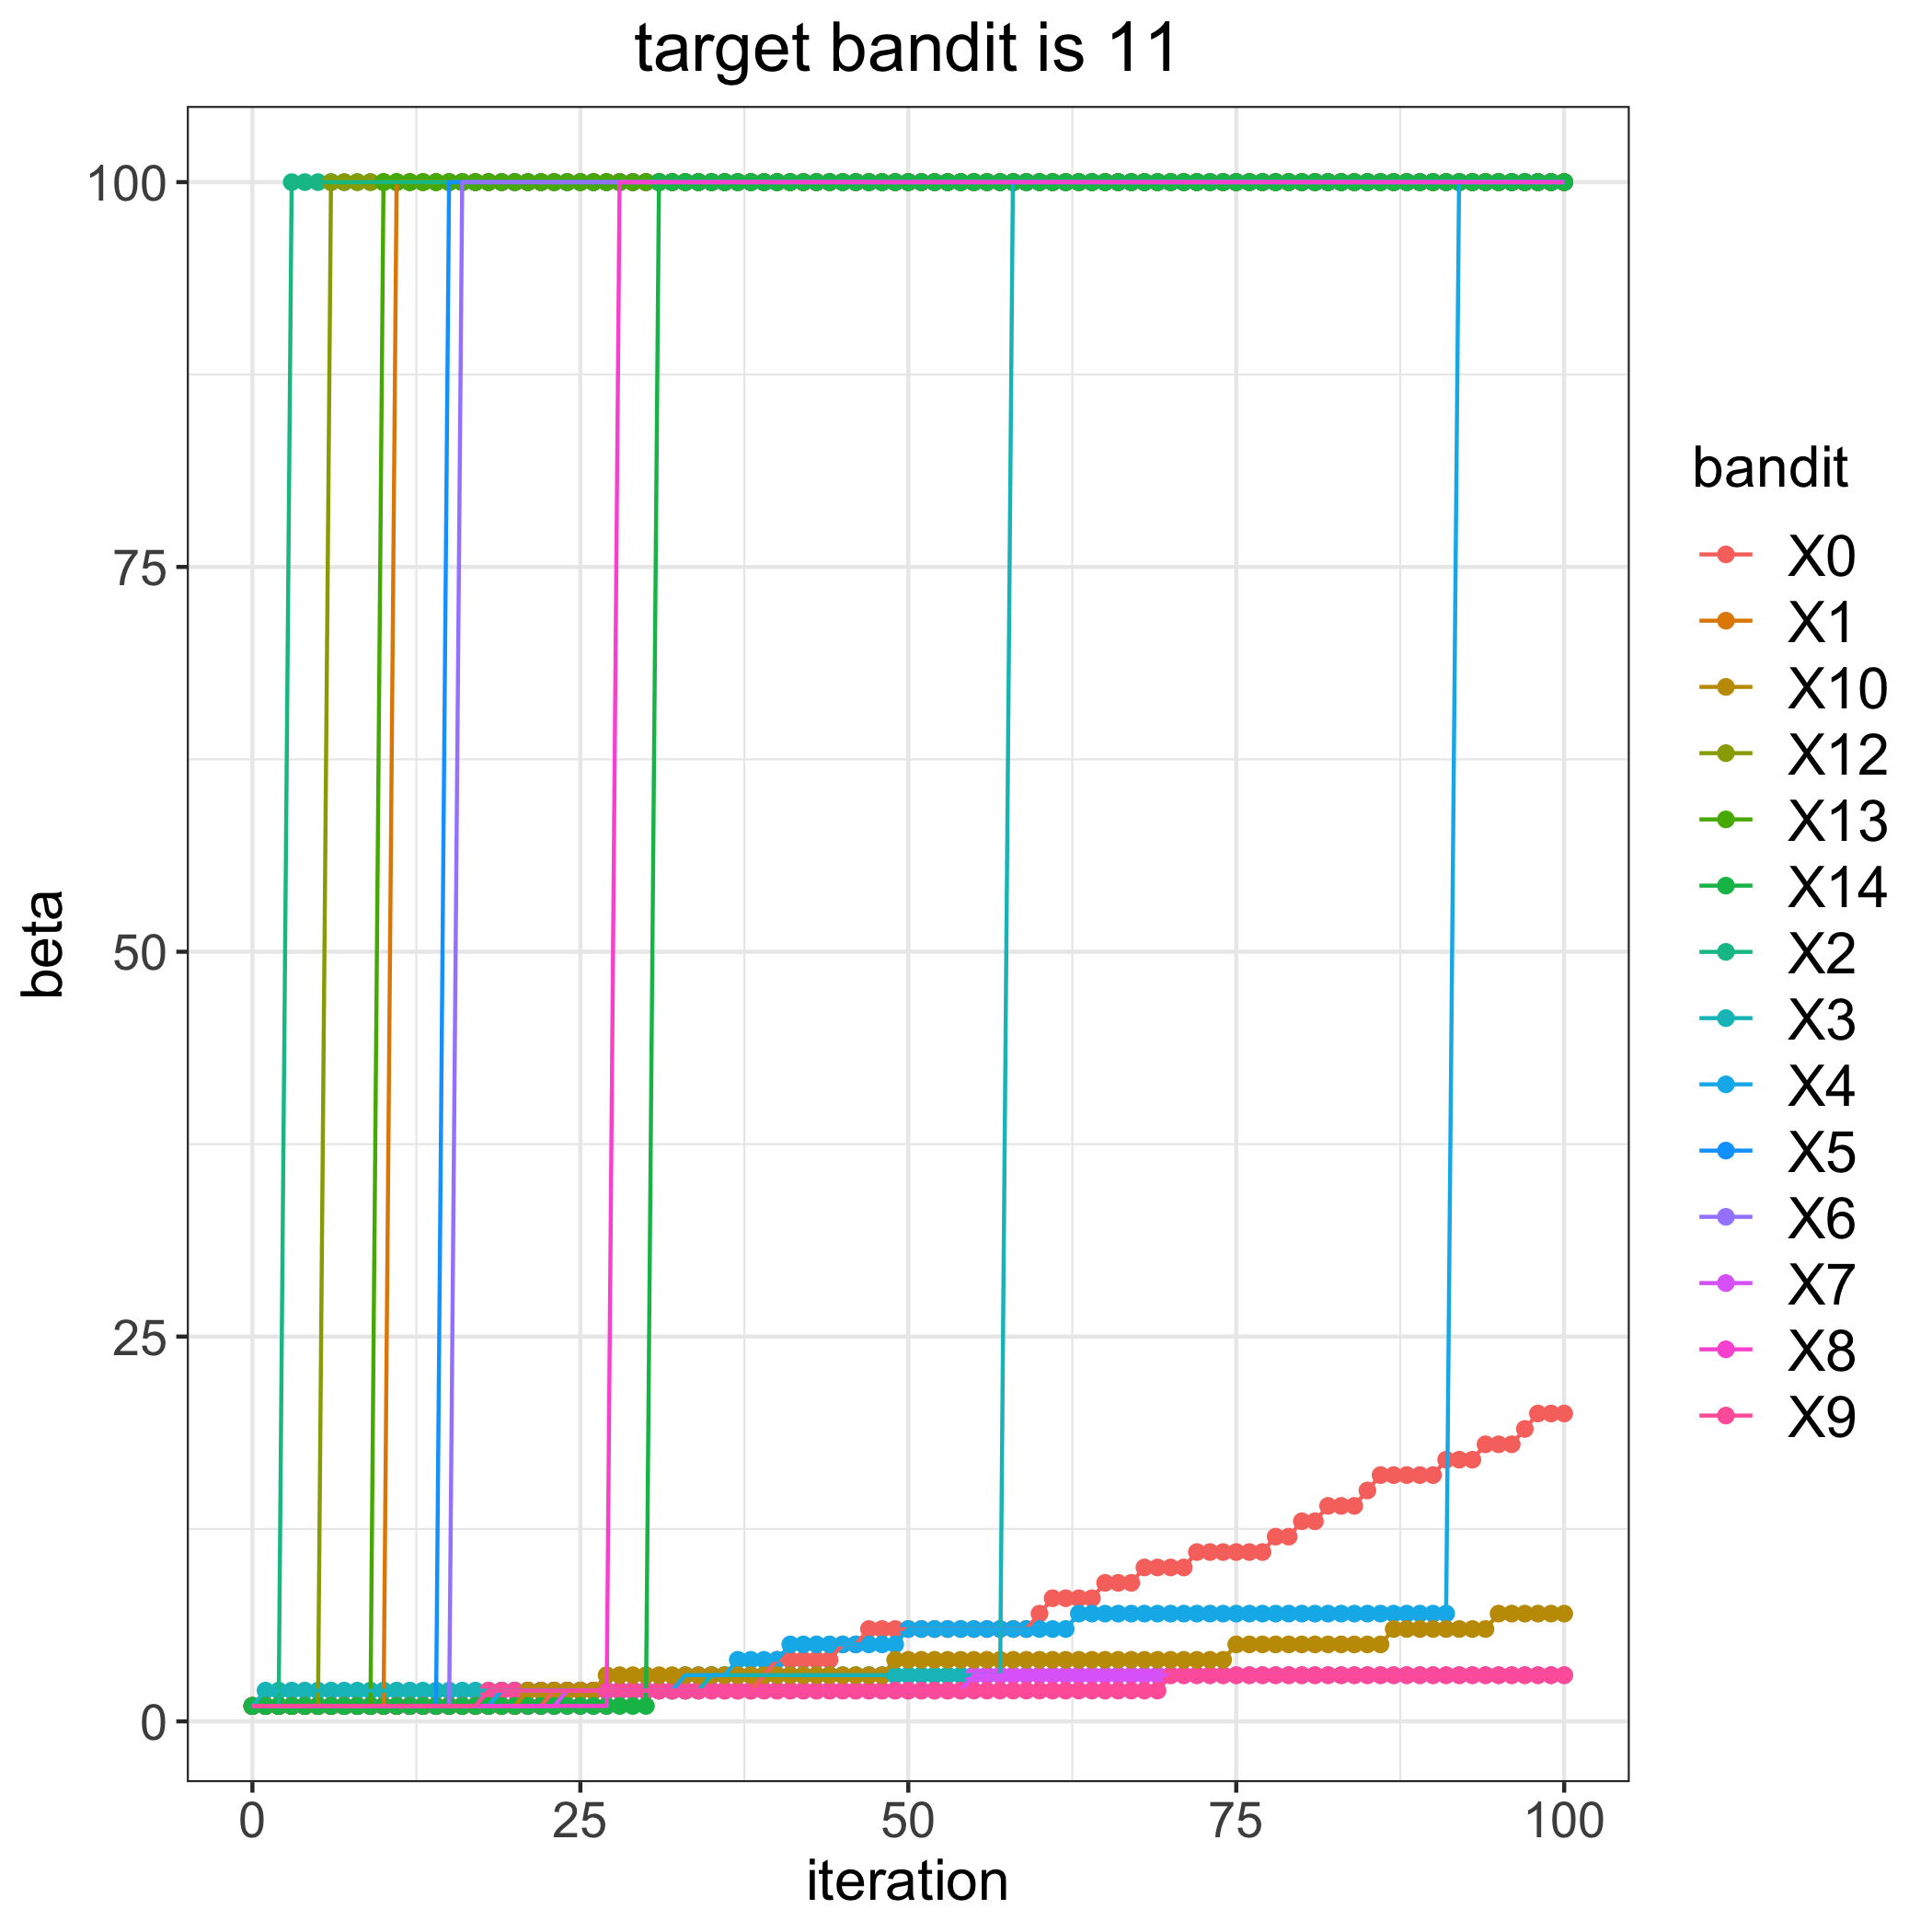

Data behind this chart, as committed beside it:
, 0, 1, 2, 3, 4, 5, 6, 7, 8, 9, 10, 12, 13, 14
0, 1, 1, 1, 1, 1, 1, 1, 1, 1, 1, 1, 1, 1, 1
1, 1, 1, 1, 2, 1, 1, 1, 1, 1, 1, 1, 1, 1, 1
2, 1, 1, 1, 2, 1, 1, 1, 1, 1, 1, 1, 1, 1, 1
3, 1, 1, 100, 2, 1, 1, 1, 1, 1, 1, 1, 1, 1, 1
4, 1, 1, 100, 2, 1, 1, 1, 1, 1, 1, 1, 1, 1, 1
5, 1, 1, 100, 2, 1, 1, 1, 1, 1, 1, 1, 1, 1, 1
6, 1, 1, 100, 2, 1, 1, 1, 1, 1, 1, 1, 100, 1, 1
7, 1, 1, 100, 2, 1, 1, 1, 1, 1, 1, 1, 100, 1, 1
8, 1, 1, 100, 2, 1, 1, 1, 1, 1, 1, 1, 100, 1, 1
9, 1, 1, 100, 2, 1, 1, 1, 1, 1, 1, 1, 100, 1, 1
10, 1, 1, 100, 2, 1, 1, 1, 1, 1, 1, 1, 100, 100, 1
11, 1, 100, 100, 2, 1, 1, 1, 1, 1, 1, 1, 100, 100, 1
12, 1, 100, 100, 2, 1, 1, 1, 1, 1, 1, 1, 100, 100, 1
13, 1, 100, 100, 2, 1, 1, 1, 1, 1, 1, 1, 100, 100, 1
14, 1, 100, 100, 2, 1, 1, 1, 1, 1, 1, 1, 100, 100, 1
15, 1, 100, 100, 2, 1, 100, 1, 1, 1, 1, 1, 100, 100, 1
16, 1, 100, 100, 2, 1, 100, 100, 1, 1, 1, 1, 100, 100, 1
17, 1, 100, 100, 2, 1, 100, 100, 1, 1, 1, 1, 100, 100, 1
18, 1, 100, 100, 2, 1, 100, 100, 1, 1, 2, 1, 100, 100, 1
19, 1, 100, 100, 2, 2, 100, 100, 1, 1, 2, 1, 100, 100, 1
20, 1, 100, 100, 2, 2, 100, 100, 1, 1, 2, 1, 100, 100, 1
21, 1, 100, 100, 2, 2, 100, 100, 1, 1, 2, 2, 100, 100, 1
22, 1, 100, 100, 2, 2, 100, 100, 1, 1, 2, 2, 100, 100, 1
23, 2, 100, 100, 2, 2, 100, 100, 1, 1, 2, 2, 100, 100, 1
24, 2, 100, 100, 2, 2, 100, 100, 2, 1, 2, 2, 100, 100, 1
25, 2, 100, 100, 2, 2, 100, 100, 2, 1, 2, 2, 100, 100, 1
26, 2, 100, 100, 2, 2, 100, 100, 2, 1, 2, 2, 100, 100, 1
27, 2, 100, 100, 2, 2, 100, 100, 2, 1, 2, 3, 100, 100, 1
28, 2, 100, 100, 2, 2, 100, 100, 2, 100, 2, 3, 100, 100, 1
29, 2, 100, 100, 2, 2, 100, 100, 2, 100, 2, 3, 100, 100, 1
30, 2, 100, 100, 2, 2, 100, 100, 2, 100, 2, 3, 100, 100, 1
31, 2, 100, 100, 2, 2, 100, 100, 2, 100, 2, 3, 100, 100, 100
32, 2, 100, 100, 2, 2, 100, 100, 2, 100, 2, 3, 100, 100, 100
33, 2, 100, 100, 2, 3, 100, 100, 2, 100, 2, 3, 100, 100, 100
34, 2, 100, 100, 2, 3, 100, 100, 2, 100, 2, 3, 100, 100, 100
35, 2, 100, 100, 3, 3, 100, 100, 2, 100, 2, 3, 100, 100, 100
36, 2, 100, 100, 3, 3, 100, 100, 2, 100, 2, 3, 100, 100, 100
37, 2, 100, 100, 3, 4, 100, 100, 2, 100, 2, 3, 100, 100, 100
38, 2, 100, 100, 3, 4, 100, 100, 2, 100, 2, 3, 100, 100, 100
39, 3, 100, 100, 3, 4, 100, 100, 2, 100, 2, 3, 100, 100, 100
40, 4, 100, 100, 3, 4, 100, 100, 2, 100, 2, 3, 100, 100, 100
41, 4, 100, 100, 3, 5, 100, 100, 2, 100, 2, 3, 100, 100, 100
42, 4, 100, 100, 3, 5, 100, 100, 2, 100, 2, 3, 100, 100, 100
43, 4, 100, 100, 3, 5, 100, 100, 2, 100, 2, 3, 100, 100, 100
44, 4, 100, 100, 3, 5, 100, 100, 2, 100, 2, 3, 100, 100, 100
45, 5, 100, 100, 3, 5, 100, 100, 2, 100, 2, 3, 100, 100, 100
46, 5, 100, 100, 3, 5, 100, 100, 2, 100, 2, 3, 100, 100, 100
47, 6, 100, 100, 3, 5, 100, 100, 2, 100, 2, 3, 100, 100, 100
48, 6, 100, 100, 3, 5, 100, 100, 2, 100, 2, 3, 100, 100, 100
49, 6, 100, 100, 3, 5, 100, 100, 2, 100, 2, 4, 100, 100, 100
50, 6, 100, 100, 3, 6, 100, 100, 2, 100, 2, 4, 100, 100, 100
51, 6, 100, 100, 3, 6, 100, 100, 2, 100, 2, 4, 100, 100, 100
52, 6, 100, 100, 3, 6, 100, 100, 2, 100, 2, 4, 100, 100, 100
53, 6, 100, 100, 3, 6, 100, 100, 2, 100, 2, 4, 100, 100, 100
54, 6, 100, 100, 3, 6, 100, 100, 2, 100, 2, 4, 100, 100, 100
55, 6, 100, 100, 3, 6, 100, 100, 3, 100, 2, 4, 100, 100, 100
56, 6, 100, 100, 3, 6, 100, 100, 3, 100, 2, 4, 100, 100, 100
57, 6, 100, 100, 3, 6, 100, 100, 3, 100, 2, 4, 100, 100, 100
58, 6, 100, 100, 100, 6, 100, 100, 3, 100, 2, 4, 100, 100, 100
59, 6, 100, 100, 100, 6, 100, 100, 3, 100, 2, 4, 100, 100, 100
... 41 more rows
